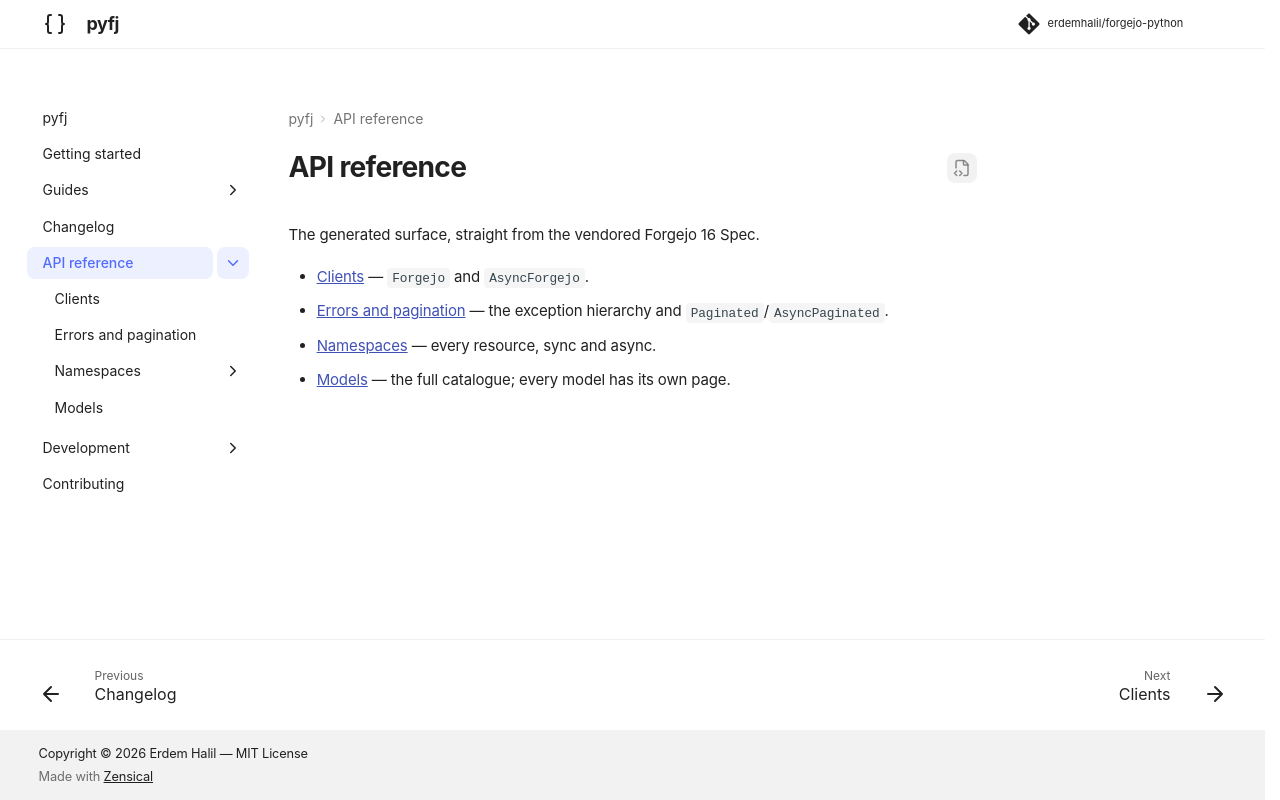

repository: erdemhalil/forgejo-python · page: 0.1/reference/index.html · generator: mkdocs

---
title: "API reference"
description: "Clients, namespaces, and models generated from the Forgejo 16 Spec."
---

# API reference

The generated surface, straight from the vendored Forgejo 16 Spec.

- [Clients](clients.md) — `Forgejo` and `AsyncForgejo`.
- [Errors and pagination](runtime.md) — the exception hierarchy and `Paginated`/`AsyncPaginated`.
- [Namespaces](namespaces/index.md) — every resource, sync and async.
- [Models](models/index.md) — the full catalogue; every model has its own page.
